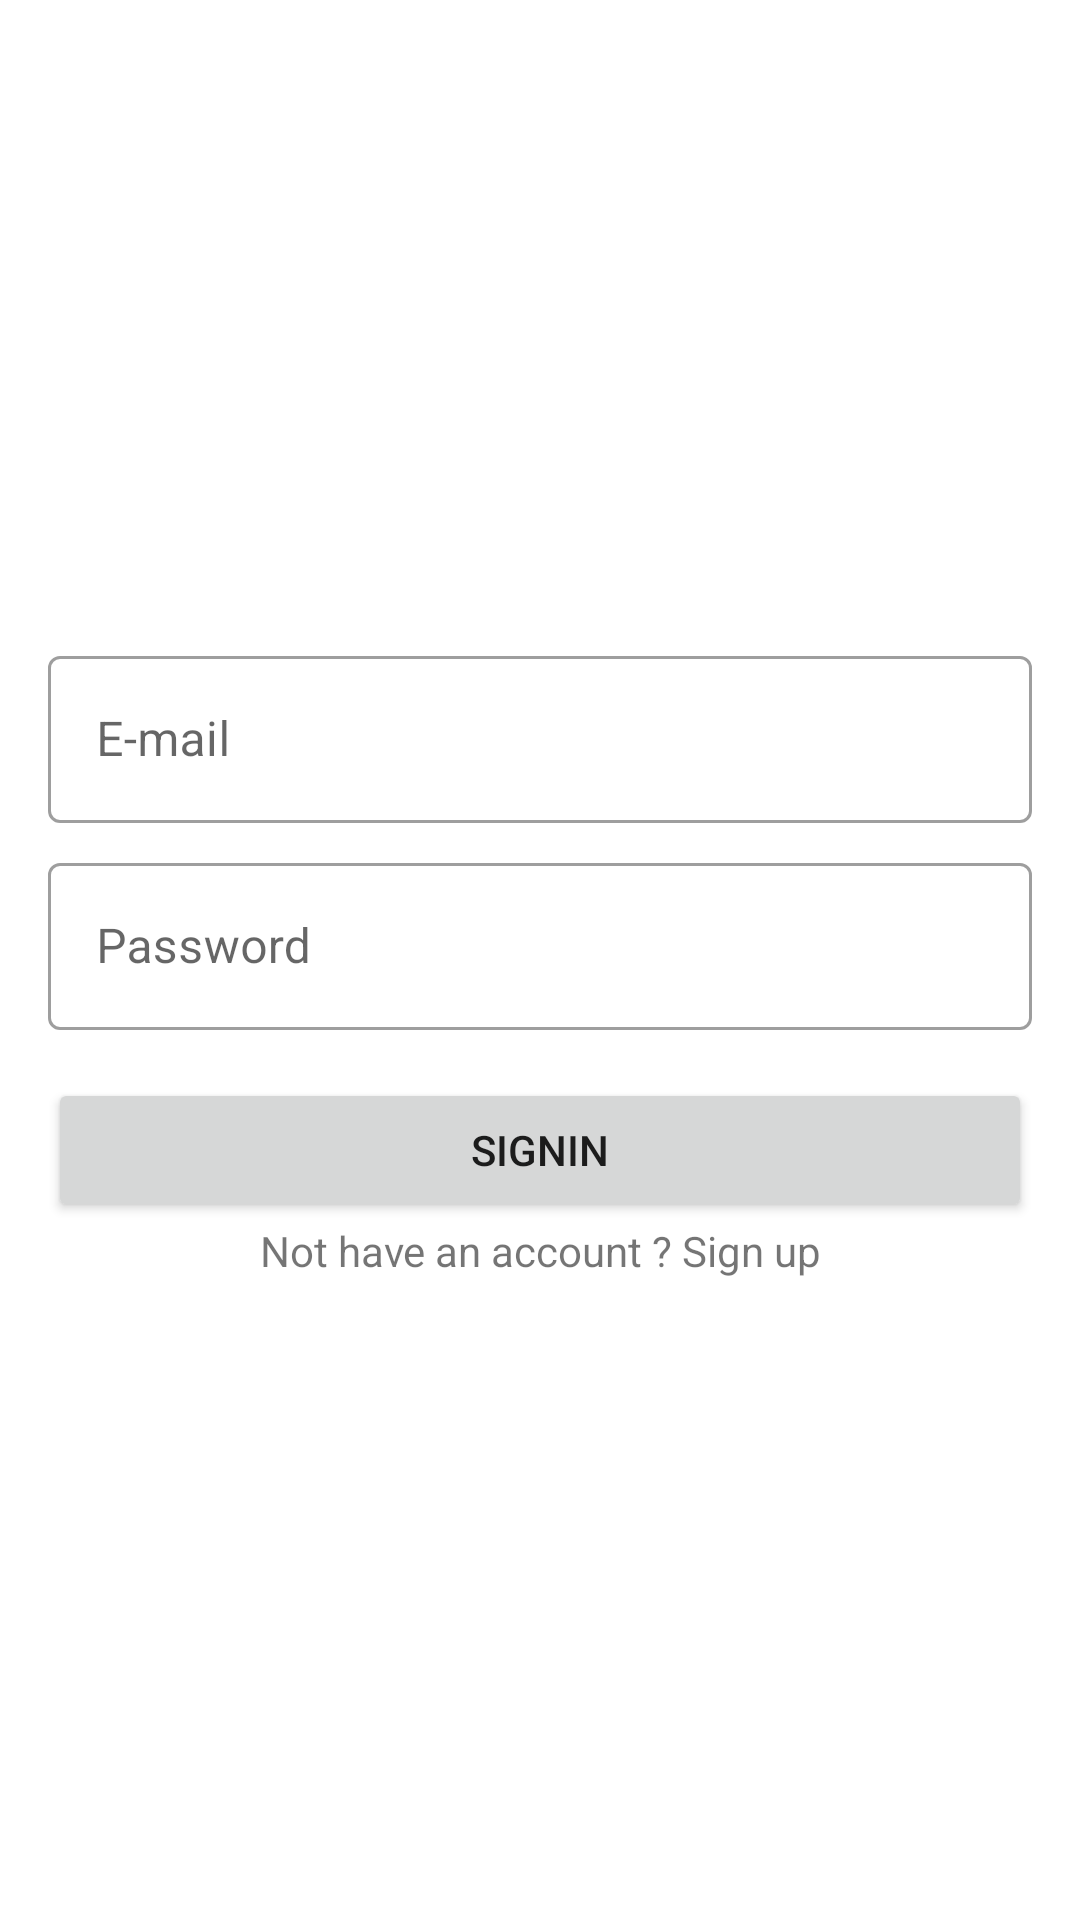

Here is an Android app screen rendered from its layout file. Give the layout XML and the strings, colors and styles it references.
<!-- AndroidManifest.xml: application theme Theme.FirebaseCursoGaston -->
<!-- res/layout/fragment_login.xml -->
<?xml version="1.0" encoding="utf-8"?>
<LinearLayout xmlns:android="http://schemas.android.com/apk/res/android"
    xmlns:tools="http://schemas.android.com/tools"
    android:layout_width="match_parent"
    android:layout_height="match_parent"
    android:orientation="vertical"
    android:padding="16dp"
    android:gravity="center"
    tools:context=".ui.auth.LoginFragment">


    <com.google.android.material.textfield.TextInputLayout
        android:id="@+id/text_input_layout_email"
        android:layout_width="match_parent"
        android:layout_height="wrap_content"
        android:hint="E-mail"
        style="@style/Widget.MaterialComponents.TextInputLayout.OutlinedBox">

        <com.google.android.material.textfield.TextInputEditText
            android:id="@+id/editTextEmail"
            android:layout_width="match_parent"
            android:layout_height="wrap_content"
            android:inputType="textEmailAddress" />

    </com.google.android.material.textfield.TextInputLayout>

    <com.google.android.material.textfield.TextInputLayout
        android:id="@+id/text_input_layout_pass"
        android:layout_width="match_parent"
        android:layout_height="wrap_content"
        android:hint="Password"
        android:layout_marginTop="8dp"
        style="@style/Widget.MaterialComponents.TextInputLayout.OutlinedBox">

        <com.google.android.material.textfield.TextInputEditText
            android:id="@+id/editTextPassword"
            android:layout_width="match_parent"
            android:layout_height="wrap_content"
            android:inputType="textPassword" />

    </com.google.android.material.textfield.TextInputLayout>

    <Button
        android:id="@+id/btn_signin"
        android:layout_width="match_parent"
        android:layout_height="wrap_content"
        android:layout_marginTop="16dp"
        android:text="SignIn"/>

    <TextView
        android:id="@+id/txt_signup"
        android:layout_width="match_parent"
        android:layout_height="wrap_content"
        android:gravity="center"
        android:text="Not have an account ? Sign up"/>

    <ProgressBar
        android:id="@+id/progress_bar"
        android:layout_width="wrap_content"
        android:layout_height="wrap_content"
        android:visibility="gone"/>

</LinearLayout>
<!-- resources referenced by this layout -->
<resources>
  <style name="Theme.FirebaseCursoGaston" parent="Theme.MaterialComponents.DayNight.DarkActionBar">
          
          <item name="colorPrimary">@color/purple_500</item>
          <item name="colorPrimaryVariant">@color/purple_700</item>
          <item name="colorOnPrimary">@color/white</item>
          
          <item name="colorSecondary">@color/teal_200</item>
          <item name="colorSecondaryVariant">@color/teal_700</item>
          <item name="colorOnSecondary">@color/black</item>
          
          <item name="android:statusBarColor">?attr/colorPrimaryVariant</item>
          
      </style>
  <!-- not gathered from this repository: default colours our renderer supplied (Android Studio template values) -->
  <color name="purple_500">#FF6200EE</color>
  <color name="purple_700">#FF3700B3</color>
  <color name="teal_200">#FF03DAC5</color>
  <color name="teal_700">#FF018786</color>
  <color name="black">#FF000000</color>
  <color name="white">#FFFFFFFF</color>
</resources>
